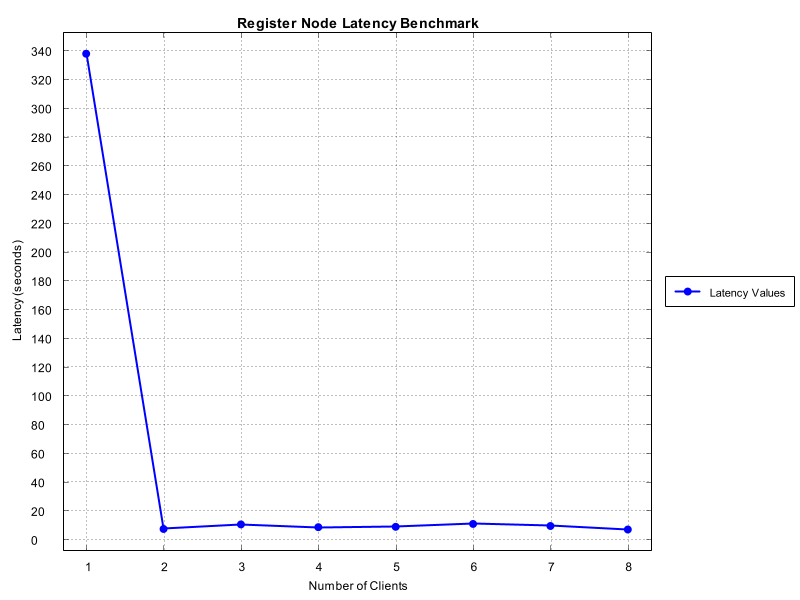

Data behind this chart, as committed beside it:
Number of Clients, Time Taken (seconds)
1, 338.0
2, 7.5
3, 10.67
4, 8.75
5, 9.0
6, 11.0
7, 9.571
8, 7.125
